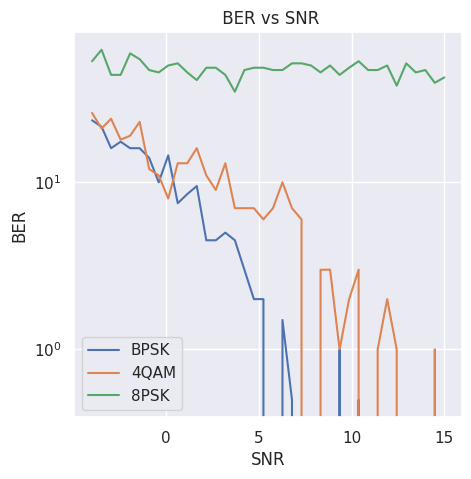

Source code (Python):
# -*- coding: utf-8 -*-
"""
Created on Thu Oct  1 08:28:37 2020

[redacted]
"""
import random
import math
import statistics as st
import numpy as np
import matplotlib.pyplot as plt
from scipy.stats import norm
import seaborn as sns




# settings for seaborn plotting style
sns.set(color_codes=True)
# settings for seaborn plot sizes
sns.set(rc={'figure.figsize':(5,5)})
np.random.seed(20)#just the to add a little bit of repeatbilty in the randomnes
#np.random.seed()
def theorwhichman(size):
    rand=[]
    for i in range(0,size):
        rand.append(random.uniform(0, 1))
    return rand
size=100

a=theorwhichman(size)

mu = st.mean(a)
sigma = st.stdev(a)

x = np.linspace(-1, 1, size)
a.sort()

print("Sigma:", sigma)
print("Mu:", mu)


#Creating bits to be transmitted 
# _____________________________________________________________________________
#                               Bit generator
# _____________________________________________________________________________
# random bits generator
def bits_gen(values): # function takes a list of values between 0 and 1
    data = []
    
    for i in values:
        #if the values is less than 0.5 append a 0
        if i < 0.5: 
            data.append(0)
        else:
            #if the value found in the list is greater than 0.5 append 1
            data.append(1)

    return data

# ________________________________________________________________________________
#               mapping of bits to symbol using constellation maps
# ______________________________________________________________________________
def BPSK(bits):
    bpsk = []
    for k in bits:
        if k == 1:
            bpsk.append(1)
        else:
            bpsk.append(-1)
    return bpsk

def fourQAM(bits):
    FQAM = []
    M = 2
    subList = [bits[n:n + M] for n in range(0, len(bits), M)]
    for k in subList:
        if k == [0, 0]:
            FQAM.append(complex(1 / np.sqrt(2), 1 / np.sqrt(2)))
        elif k == [0, 1]:
            FQAM.append(complex(-1 / np.sqrt(2), 1 / np.sqrt(2)))
        elif k == [1, 1]:
            FQAM.append(complex(-1 / np.sqrt(2), -1 / np.sqrt(2)))
        # elif(k==[1,0]):
        elif k == [1, 0]:
            FQAM.append(complex(1 / np.sqrt(2), -1 / np.sqrt(2)))

    return FQAM

def eight_PSK(bits):
    EPSK = []
    M = 3
    subList = [bits[n:n + M] for n in range(0, len(bits), M)]
    for k in subList:
        if k == [0, 0, 0]:
            EPSK.append(complex(1 , 0))
        elif k == [0, 0, 1]:
            EPSK.append((1+1j)/np.sqrt(2))
        elif k == [0, 1, 1]:
            EPSK.append( 1j)
        elif k == [0, 1, 0]:
            EPSK.append((-1+1j)/np.sqrt(2))
        elif k == [1, 1, 0]:
            EPSK.append(-1)
        elif k == [1, 1, 1]:
            EPSK.append((-1-1j)/np.sqrt(2))
        elif k == [1, 0, 1]:
            EPSK.append(-1j)
        elif k == [1, 0, 0]:
            EPSK.append((1-1j)/np.sqrt(2))
    return EPSK

#________________________________________________________________
#                       Sigma calculation 
#__________________________________________________________________

def sigma(domain,M):# M is the number of symbols
    sigma=[]
    for i in domain:
        sigma.append(1/np.sqrt(math.pow(10, (i/ 10)) * 2 * math.log2(M)))
    return sigma


#______________________________________________________________________________
#                       create noise 
#______________________________________________________________________________

def noise(size,sigma):
    noiseList = np.random.normal(0,sigma,size)
    return noiseList

#__________________________________________________________________________
#                       add noise 
#______________________________________________________________________________

def addnoise(transmitted,channels,L,m,snr):# assuming transmited comes with the memory symbols padded
    recieved=[]
    M=m
    k=snr
    
    sigma_=1/np.sqrt(math.pow(10, (k/ 10)) * 2 * math.log2(M))
    #print(sigma_)
    
    
    for i in range(L-1,len(transmitted)):
        sample=np.random.normal(0,1,1)[0]
        recieved.append(transmitted[i]*channels[0]+transmitted[i-1]*channels[0+1]
                        +transmitted[i-2]*channels[2]+sigma_*(sample+(sample)*1j))
    return recieved #without the padding

#__________________________________________________________________________
#                       DFE function 
#______________________________________________________________________________

def DFE(recieved,channels,L,options,memory):
    Options =options# [1,-1]# these are the option available for bpsk
    symbols = memory#[1]*(L-1) #the first 1 is the memory symbols
    s=0 # symbol mover
    for i in range(0,len(recieved)):
        guess=[]
        n=len(channels)-1# length of the chanel L-1
        #calculating the product but from second position
        sumof=0
        for j in range(1,n):
           sumof+= symbols[n-1+s]*channels[j]
           n-=1
           
        for k in Options:
            guess.append(np.abs(recieved[i]-((k)*channels[0]+sumof))**2)
        estimate=Options[guess.index(min(guess))]
        symbols.append(estimate)
        s+=1
    return symbols[L-1:] #final 
#__________________________________________________________________________
#                       Options and memory generator
#______________________________________________________________________________
def OptMemGen(i,L):
    #BPSK=1 #4QAM=2 8PSK=3
    if i==1:
        Options = [1,-1]# these are the option available for bpsk
        memory= [1]*(L-1) #the first 1 is the memory symbols
        return Options,memory
    elif(i==2):
        Options = [(1+1j)/np.sqrt(2), (-1+1j)/np.sqrt(2), (-1-1j)/np.sqrt(2), (1-1j)/np.sqrt(2)]
        memory=[(1+1j)/np.sqrt(2)]*(L-1)
        return Options,memory
    elif(i==3):
         Options=[1, (1+1j)/np.sqrt(2), 1j, (-1+1j)/np.sqrt(2), -1, (-1-1j)/np.sqrt(2), -1j, (1-1j)/np.sqrt(2)]
         memory=[(1+1j)/np.sqrt(2)]*(L-1)
         return Options,memory 

#__________________________________________________________________________
#                      Bit Error calculation
#______________________________________________________________________________

def bit_errors(sent, recieved):
    error = 0
    for k in range(0,len(recieved)):
        if sent[k] != recieved[k]:
            error += 1
    BER = error / len(recieved)*100
    return BER

#transmitted=[1,1,1,-1,1,-1,1]
#channels = [0.89+0.92j,0.42-0.37j,0.19+0.12j]    
#Recieved=addnoise(transmitted,channels,3)#[1.5,1.2,1,-1.2,-1.5,0.2]
#print(Recieved)


###############################################################################
"""

Lefa's graph function














"""
###############################################################################



sqrt2 = np.sqrt(2)
c = [0.89 + 0.92j, 0.42 - 0.37j, 0.19 + 0.12j]
N = 200


def Reverse(x):
  return x [::-1]
    
# generate deltas for BPSK    
def findDeltaBPSK(recieved, Symbols =[[]],i=0):
    Options = [-1,1]
    delta = []
    for s in Symbols:
        for j in Options:
            delta.append(np.abs(recieved[i] - (j*c[0] + s[1]*c[1] + s[0]*c[2]) )**2)
    return delta

# generate deltas for 4QAM
def findDelta4QAM(recieved, Symbols =[[]],i=0):
    Options = [(1+1j)/sqrt2, (-1+1j)/sqrt2, (-1-1j)/sqrt2, (1-1j)/sqrt2]
    delta = []
    for s in Symbols:
        for j in Options:
            delta.append(np.abs(recieved[i] - (j*c[0] + s[1]*c[1] + s[0]*c[2]) )**2)
            
    return delta

# generate deltas for 8PSK
def findDelta8PSK(recieved, Symbols =[[]],i=0):
    Options = [1, (1+1j)/sqrt2, 1j, (-1+1j)/sqrt2, -1, (-1-1j)/sqrt2, -1j, (1-1j)/sqrt2]
    delta = []
    for s in Symbols:
        for j in Options:
            delta.append(np.abs(recieved[i] - (j*c[0] + s[1]*c[1] + s[0]*c[2]) )**2)
    return delta


def BPSK_MLSE(recieved, N):
    # Generate the bits, then get their symbols from the constellation map    
    Bits = []
    for i in range(8):
        Bits.append(format(8+i, 'b'))    
    Symbols = []
    # print(Bits)
    for i in range(8):
        Sym = []
        for j in range(3):
            if Bits[i][j+1] == "1":
                Sym.append(1)
            else:
                Sym.append(-1)
        Symbols.append(Sym)
    # print(Symbols) 
    # Get all the deltas
    deltas = []
    for i in range(N):
        deltas.append(findDeltaBPSK(recieved, Symbols ,i))

    # Using the deltas, work backwards and determine the transmitted sequence
    transmitted = []
    for i in range(N):
        cost = min(deltas[N-1-i])
        bit = deltas[N-1-i].index(cost)
            
        # print(bit)
        if bit % 2 == 0:
            transmitted.append(-1)
        else:
            transmitted.append(1) 
    transmitted = Reverse(transmitted)
    return transmitted

def MLSE_4QAM(recieved, N):
    # Generate the bits, then get their symbols from the constellation map
    Bits = []
    for i in range(64):
        Bits.append(format(64+i, 'b'))    
    Symbols = []
    i = 0
    while i < 64:
        Sym = []
        for j in range(6):
            if Bits[i][j+1:j+3] == "00":
                Sym.append((1+1j)/sqrt2)
            elif Bits[i][j+1:j+3] == "01":
                Sym.append((-1+1j)/sqrt2)
            elif Bits[i][j+1:j+3] == "11":
                Sym.append((-1-1j)/sqrt2)
            elif Bits[i][j+1:j+3] == "10":
                Sym.append((1-1j)/sqrt2)
        Symbols.append(Sym)
        i += 2
    
    # Get all the deltas
    deltas = []
    for i in range(N):
        deltas.append(findDelta4QAM(recieved, Symbols ,i))
     
    # print(deltas)
    # Using the deltas, work backwards and determine the transmitted sequence
    transmitted = []
    for i in range(N):
        cost = min(deltas[N-1-i])
        bit = deltas[N-1-i].index(cost)
        
        if bit % 4 == 0: #recieved (1+1j)/sqrt2
            transmitted.append((1+1j)/sqrt2)
        elif bit % 4 == 1: #recieved (-1+1j)/sqrt2
            transmitted.append((-1+1j)/sqrt2)
        elif bit % 4 == 2: #recieved (-1-1j)/sqrt2
            transmitted.append((-1-1j)/sqrt2)
        elif bit % 4 == 3: #recieved (1-1j)/sqrt2
            transmitted.append((1-1j)/sqrt2)
            
    transmitted = Reverse(transmitted)
    
    return transmitted

def MLSE_8PSK(recieved = [], N = 4):
    # Generate the bits, then get their symbols from the constellation map 
    L=3
    Bits = []
    
    for i in range(512):
        Bits.append(format(512+i, 'b'))    
    Symbols = []
    i = 0
    Sym = []
    while i < 8**L:
        Sym = []
        for j in range(9):
            if Bits[i][j+1:j+4]  == "111":
                Sym.append(1)
            elif Bits[i][j+1:j+4] == "110":
                Sym.append((1+1j)/sqrt2)
            elif Bits[i][j+1:j+4] == "010":
                Sym.append(1j)
            elif Bits[i][j+1:j+4] == "011":
                Sym.append((-1+1j)/sqrt2)
            elif Bits[i][j+1:j+4] == "001":
                Sym.append(-1)
            elif Bits[i][j+1:j+4] == "000":
                Sym.append((-1-1j)/sqrt2)
            elif Bits[i][j+1:j+4] == "100":
                Sym.append(-1j)
            elif Bits[i][j+1:j+4] == "101":
                Sym.append((1-1j)/sqrt2)
        Symbols.append(Sym)
        i += 3
        
    
    # Get all the deltas
    deltas = []
    for i in range(N):
        deltas.append(findDelta8PSK(recieved, Symbols ,i))
     
    # print(deltas)
    # Using the deltas, work backwards and determine the transmitted sequence
    transmitted = []
    for i in range(N):
        cost = min(deltas[N-1-i])
        bit = deltas[N-1-i].index(cost)            
            
        if bit % 8 == 0:
            transmitted.append(1)
        elif bit % 8 == 1:
            transmitted.append((1+1j)/sqrt2)
        elif bit % 8 == 2:
            transmitted.append(1j)
        elif bit % 8 == 3:
            transmitted.append((-1+1j)/sqrt2)
        elif bit % 8 == 4:
            transmitted.append(-1)
        elif bit % 8 == 5:
            transmitted.append((-1-1j)/sqrt2)
        elif bit % 8 == 6:
            transmitted.append(-1j)
        elif bit % 8 == 7:
            transmitted.append((1-1j)/sqrt2)
     
    transmitted = Reverse(transmitted)   
    return transmitted

def Graph():
    size=N
    randomValues= theorwhichman(size)
    bits=bits_gen(randomValues)
    BPSK_bits=BPSK(bits)
    FourQAM_bits=fourQAM(bits)
    EBPSK_bits=eight_PSK(bits)
    channels = [0.89+0.92j,0.42-0.37j,0.19+0.12j]
    transmitted=[]
    xValues = np.linspace(-4, 15, 38)
    yvalues=[]
    #bpsk
    
    L=3
    M=2
    a,transmitted=OptMemGen(1,3)
    transmitted.extend(BPSK_bits)
    k=-4
    while (k<15):
        
       
        Recieved=addnoise(transmitted,channels,L,M,k)#[1.5,1.2,1,-1.2,-1.5,0.2]
        #print(Recieved)
        Options,memory= OptMemGen(1,L)#bpsk 1, 4Qam,8psk
        Detected=BPSK_MLSE(Recieved,size)
        yvalues.append(bit_errors(transmitted[L-1:],Detected))
        k+=0.5
    plt.semilogy(xValues,yvalues, label="BPSK")
    plt.ylabel('BER')
    plt.xlabel('SNR')
    
    
    yvalues=[]
    
    #4Qam
    L=3
    M=4
    a,transmitted=OptMemGen(2,3)
    transmitted.extend(FourQAM_bits)
    k=-4
    while (k<15):
        
       
        Recieved=addnoise(transmitted,channels,L,M,k)#[1.5,1.2,1,-1.2,-1.5,0.2]
        Options,memory= OptMemGen(2,L)#bpsk 1, 4Qam,8psk
        Detected=MLSE_4QAM(Recieved,int(size/2))
        yvalues.append(bit_errors(transmitted[L-1:],Detected))
        k+=0.5
    
    
    plt.semilogy(xValues,yvalues, label="4QAM")
    plt.ylabel('BER')
    plt.xlabel('SNR')
    yvalues=[]
    
    L=3
    M=8 #BPSK=2 4Qam=4 8psk=8
    #8psk
    a,transmitted=OptMemGen(3,3)
    transmitted.extend(EBPSK_bits)
    
    k=-4
    while (k<15):
        
       
        Recieved=addnoise(transmitted,channels,L,M,k)#[1.5,1.2,1,-1.2,-1.5,0.2]
        Options,memory= OptMemGen(3,L)#bpsk 1, 4Qam,8psk
        Detected=MLSE_8PSK(Recieved,int(size/3))
        yvalues.append(bit_errors(transmitted[L-1:],Detected))
        k+=0.5
        
    plt.semilogy(xValues,yvalues, label="8PSK")
    plt.ylabel('BER')
    plt.xlabel('SNR')
    plt.title(" BER vs SNR")
    plt.legend()
# print(BPSK_MLSE(r,N))
#
#print(MLSE_4QAM(r,N))
#
Graph()







































